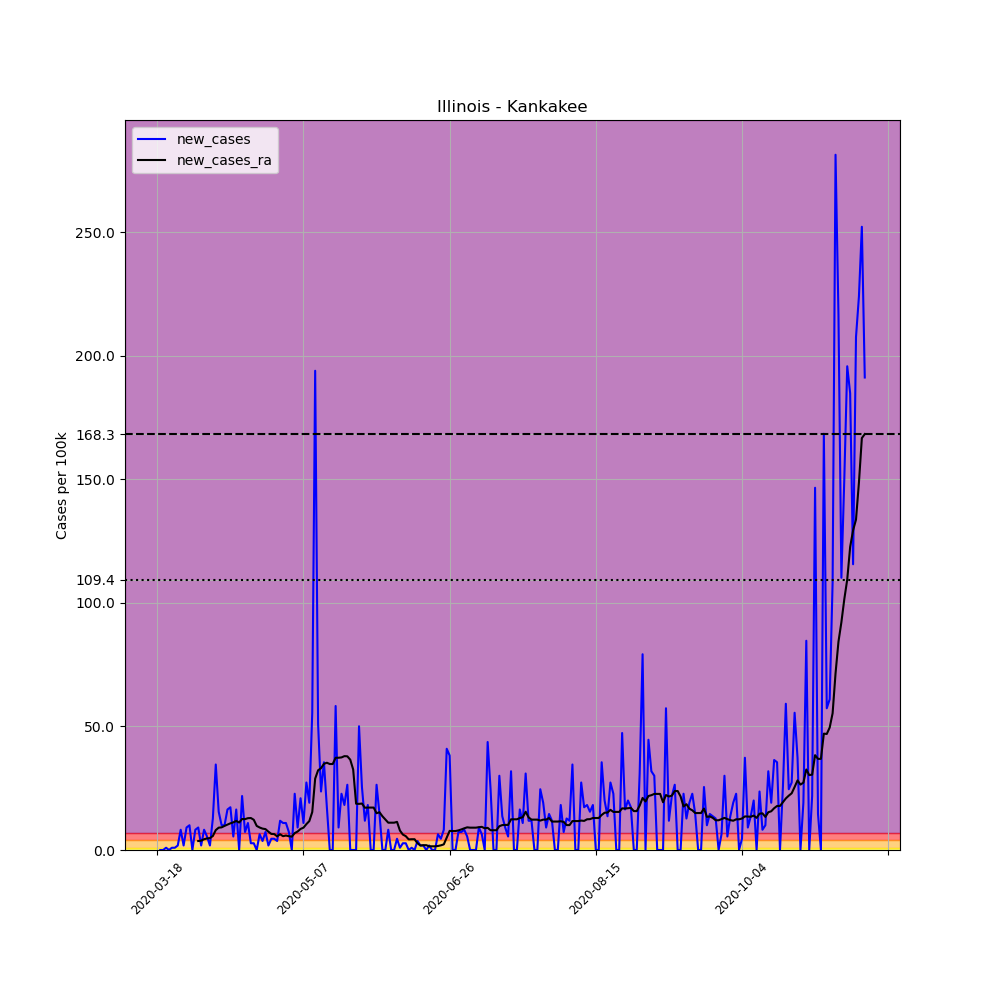

The file beside this chart, header and first rows:
, date, county, state, fips, cases, deaths, COUNTY, STNAME, CTYNAME, POPESTIMATE2019, per_100k, new_cases, new_cases_ra
138563, 2020-03-18, Kankakee, Illinois, 17091, 1, 0, 91, Illinois, Kankakee, 109862, 0.9102, , 
138564, 2020-03-19, Kankakee, Illinois, 17091, 1, 0, 91, Illinois, Kankakee, 109862, 0.9102, 0.0, 
138565, 2020-03-20, Kankakee, Illinois, 17091, 1, 0, 91, Illinois, Kankakee, 109862, 0.9102, 0.0, 
138566, 2020-03-21, Kankakee, Illinois, 17091, 2, 0, 91, Illinois, Kankakee, 109862, 1.82, 0.9102, 
138567, 2020-03-22, Kankakee, Illinois, 17091, 2, 0, 91, Illinois, Kankakee, 109862, 1.82, 0.0, 
138568, 2020-03-23, Kankakee, Illinois, 17091, 3, 0, 91, Illinois, Kankakee, 109862, 2.731, 0.9102, 
138569, 2020-03-24, Kankakee, Illinois, 17091, 4, 0, 91, Illinois, Kankakee, 109862, 3.641, 0.9102, 
138570, 2020-03-25, Kankakee, Illinois, 17091, 6, 0, 91, Illinois, Kankakee, 109862, 5.461, 1.82, 
138571, 2020-03-26, Kankakee, Illinois, 17091, 15, 0, 91, Illinois, Kankakee, 109862, 13.65, 8.192, 
138572, 2020-03-27, Kankakee, Illinois, 17091, 17, 0, 91, Illinois, Kankakee, 109862, 15.47, 1.82, 
138573, 2020-03-28, Kankakee, Illinois, 17091, 27, 0, 91, Illinois, Kankakee, 109862, 24.58, 9.102, 
138574, 2020-03-29, Kankakee, Illinois, 17091, 38, 0, 91, Illinois, Kankakee, 109862, 34.59, 10.01, 
138575, 2020-03-30, Kankakee, Illinois, 17091, 38, 0, 91, Illinois, Kankakee, 109862, 34.59, 0.0, 
138576, 2020-03-31, Kankakee, Illinois, 17091, 47, 0, 91, Illinois, Kankakee, 109862, 42.78, 8.192, 
138577, 2020-04-01, Kankakee, Illinois, 17091, 57, 0, 91, Illinois, Kankakee, 109862, 51.88, 9.102, 3.641
138578, 2020-04-02, Kankakee, Illinois, 17091, 59, 2, 91, Illinois, Kankakee, 109862, 53.7, 1.82, 3.771
138579, 2020-04-03, Kankakee, Illinois, 17091, 68, 3, 91, Illinois, Kankakee, 109862, 61.9, 8.192, 4.356
138580, 2020-04-04, Kankakee, Illinois, 17091, 74, 5, 91, Illinois, Kankakee, 109862, 67.36, 5.461, 4.681
138581, 2020-04-05, Kankakee, Illinois, 17091, 76, 6, 91, Illinois, Kankakee, 109862, 69.18, 1.82, 4.811
138582, 2020-04-06, Kankakee, Illinois, 17091, 90, 5, 91, Illinois, Kankakee, 109862, 81.92, 12.74, 5.656
138583, 2020-04-07, Kankakee, Illinois, 17091, 128, 6, 91, Illinois, Kankakee, 109862, 116.5, 34.59, 8.062
138584, 2020-04-08, Kankakee, Illinois, 17091, 145, 6, 91, Illinois, Kankakee, 109862, 132, 15.47, 9.037
138585, 2020-04-09, Kankakee, Illinois, 17091, 156, 7, 91, Illinois, Kankakee, 109862, 142, 10.01, 9.167
138586, 2020-04-10, Kankakee, Illinois, 17091, 167, 10, 91, Illinois, Kankakee, 109862, 152, 10.01, 9.752
138587, 2020-04-11, Kankakee, Illinois, 17091, 185, 10, 91, Illinois, Kankakee, 109862, 168.4, 16.38, 10.27
138588, 2020-04-12, Kankakee, Illinois, 17091, 204, 10, 91, Illinois, Kankakee, 109862, 185.7, 17.29, 10.79
138589, 2020-04-13, Kankakee, Illinois, 17091, 210, 10, 91, Illinois, Kankakee, 109862, 191.1, 5.461, 11.18
138590, 2020-04-14, Kankakee, Illinois, 17091, 228, 12, 91, Illinois, Kankakee, 109862, 207.5, 16.38, 11.77
138591, 2020-04-15, Kankakee, Illinois, 17091, 228, 12, 91, Illinois, Kankakee, 109862, 207.5, 0.0, 11.12
138592, 2020-04-16, Kankakee, Illinois, 17091, 252, 13, 91, Illinois, Kankakee, 109862, 229.4, 21.85, 12.55
138593, 2020-04-17, Kankakee, Illinois, 17091, 260, 13, 91, Illinois, Kankakee, 109862, 236.7, 7.282, 12.48
138594, 2020-04-18, Kankakee, Illinois, 17091, 272, 16, 91, Illinois, Kankakee, 109862, 247.6, 10.92, 12.87
138595, 2020-04-19, Kankakee, Illinois, 17091, 275, 18, 91, Illinois, Kankakee, 109862, 250.3, 2.731, 12.94
138596, 2020-04-20, Kankakee, Illinois, 17091, 278, 18, 91, Illinois, Kankakee, 109862, 253, 2.731, 12.22
138597, 2020-04-21, Kankakee, Illinois, 17091, 278, 19, 91, Illinois, Kankakee, 109862, 253, 0.0, 9.752
138598, 2020-04-22, Kankakee, Illinois, 17091, 285, 19, 91, Illinois, Kankakee, 109862, 259.4, 6.372, 9.102
138599, 2020-04-23, Kankakee, Illinois, 17091, 289, 22, 91, Illinois, Kankakee, 109862, 263.1, 3.641, 8.647
138600, 2020-04-24, Kankakee, Illinois, 17091, 297, 26, 91, Illinois, Kankakee, 109862, 270.3, 7.282, 8.452
138601, 2020-04-25, Kankakee, Illinois, 17091, 299, 26, 91, Illinois, Kankakee, 109862, 272.2, 1.82, 7.412
138602, 2020-04-26, Kankakee, Illinois, 17091, 304, 26, 91, Illinois, Kankakee, 109862, 276.7, 4.551, 6.502
138603, 2020-04-27, Kankakee, Illinois, 17091, 309, 26, 91, Illinois, Kankakee, 109862, 281.3, 4.551, 6.437
138604, 2020-04-28, Kankakee, Illinois, 17091, 313, 27, 91, Illinois, Kankakee, 109862, 284.9, 3.641, 5.526
138605, 2020-04-29, Kankakee, Illinois, 17091, 326, 27, 91, Illinois, Kankakee, 109862, 296.7, 11.83, 6.372
138606, 2020-04-30, Kankakee, Illinois, 17091, 338, 28, 91, Illinois, Kankakee, 109862, 307.7, 10.92, 5.591
138607, 2020-05-01, Kankakee, Illinois, 17091, 350, 28, 91, Illinois, Kankakee, 109862, 318.6, 10.92, 5.851
138608, 2020-05-02, Kankakee, Illinois, 17091, 358, 28, 91, Illinois, Kankakee, 109862, 325.9, 7.282, 5.591
138609, 2020-05-03, Kankakee, Illinois, 17091, 358, 28, 91, Illinois, Kankakee, 109862, 325.9, 0.0, 5.396
138610, 2020-05-04, Kankakee, Illinois, 17091, 383, 28, 91, Illinois, Kankakee, 109862, 348.6, 22.76, 6.827
138611, 2020-05-05, Kankakee, Illinois, 17091, 393, 30, 91, Illinois, Kankakee, 109862, 357.7, 9.102, 7.477
138612, 2020-05-06, Kankakee, Illinois, 17091, 416, 30, 91, Illinois, Kankakee, 109862, 378.7, 20.94, 8.517
138613, 2020-05-07, Kankakee, Illinois, 17091, 428, 31, 91, Illinois, Kankakee, 109862, 389.6, 10.92, 9.037
138614, 2020-05-08, Kankakee, Illinois, 17091, 458, 31, 91, Illinois, Kankakee, 109862, 416.9, 27.31, 10.47
138615, 2020-05-09, Kankakee, Illinois, 17091, 479, 32, 91, Illinois, Kankakee, 109862, 436, 19.11, 11.7
138616, 2020-05-10, Kankakee, Illinois, 17091, 540, 32, 91, Illinois, Kankakee, 109862, 491.5, 55.52, 15.34
138617, 2020-05-11, Kankakee, Illinois, 17091, 753, 33, 91, Illinois, Kankakee, 109862, 685.4, 193.9, 28.87
138618, 2020-05-12, Kankakee, Illinois, 17091, 809, 33, 91, Illinois, Kankakee, 109862, 736.4, 50.97, 32.25
138619, 2020-05-13, Kankakee, Illinois, 17091, 835, 36, 91, Illinois, Kankakee, 109862, 760, 23.67, 33.09
138620, 2020-05-14, Kankakee, Illinois, 17091, 874, 36, 91, Illinois, Kankakee, 109862, 795.5, 35.5, 34.85
138621, 2020-05-15, Kankakee, Illinois, 17091, 893, 37, 91, Illinois, Kankakee, 109862, 812.8, 17.29, 35.3
138622, 2020-05-16, Kankakee, Illinois, 17091, 893, 37, 91, Illinois, Kankakee, 109862, 812.8, 0.0, 34.78
... 183 more rows
